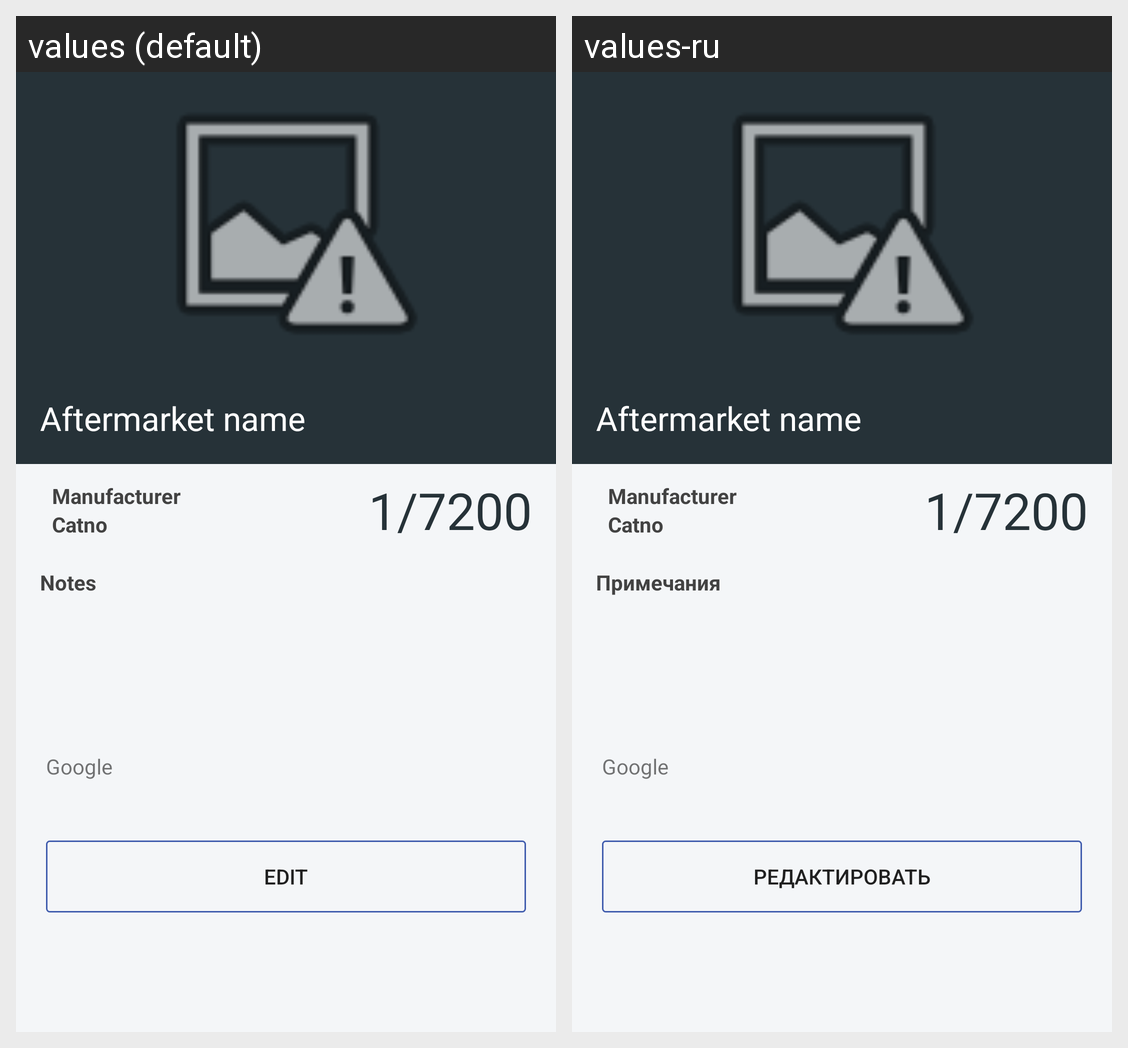

Translations of the strings shown on this Android screen, per locale in the grid:
Android screen res/layout/fragment_after_card.xml rendered under 2 locales, left to right: values (default), values-ru. Device: Nexus 5 (rendered at 1080×1920; each locale shown at half size, 540×960, under a caption strip naming it); theme AppTheme.NoActionBar.
Strings drawn on this screen, with the default value and each locale's value (text and hints the layout hard-codes, and strings that could not be matched under every locale, appear in the picture but are not listed):

notes
  values: Notes
  values-ru: Примечания

edit
  values: Edit
  values-ru: Редактировать
